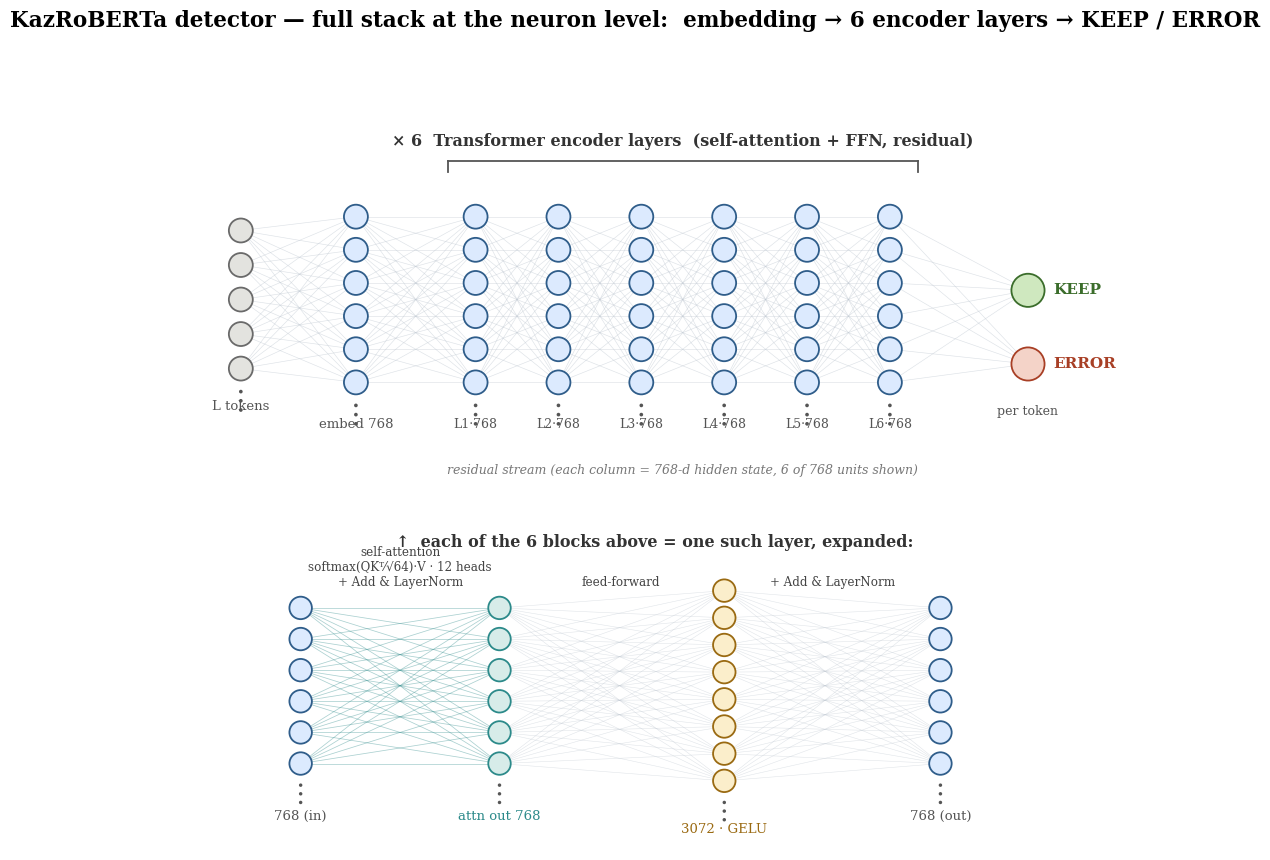

The matplotlib source for this figure: (Note: this script raises an exception after producing the figure.)
import matplotlib
matplotlib.use("Agg")
import matplotlib.pyplot as plt
from matplotlib.patches import Circle
from matplotlib.gridspec import GridSpec
import numpy as np

BLUE, FILL = "#2f5d8a", "#dceafe"
GREEN, GFILL = "#3b6d2b", "#cfe8bf"
RED, RFILL = "#a83f25", "#f4d3c8"
AMBER, AFILL = "#9a6a12", "#fbeecb"
GREY, GYFILL = "#6a6a6a", "#e3e3df"
EDGE, TEAL = "#bcc5cf", "#2c8a8a"
plt.rcParams.update({"font.family": "serif", "font.size": 11})


def neuron(ax, x, y, r=0.13, fc=FILL, ec=BLUE):
    ax.add_patch(Circle((x, y), r, facecolor=fc, edgecolor=ec, lw=1.3, zorder=4))


def vdots(ax, x, y):
    for dy in (-0.1, 0, 0.1):
        ax.add_patch(Circle((x, y + dy), 0.02, facecolor="#555", edgecolor="none", zorder=4))


def column(ax, x, n, ytop, ybot, fc=FILL, ec=BLUE, dots=True):
    ys = np.linspace(ytop, ybot, n)
    for y in ys:
        neuron(ax, x, y, fc=fc, ec=ec)
    if dots:
        vdots(ax, x, ybot - 0.35)
    return ys


def connect(ax, x1, ys1, x2, ys2, color=EDGE, lw=0.45, alpha=0.5):
    for a in ys1:
        for b in ys2:
            ax.plot([x1, x2], [a, b], color=color, lw=lw, alpha=alpha, zorder=1)


def bracket(ax, x1, x2, y, text):
    ax.plot([x1, x2], [y, y], color="#555", lw=1.3)
    ax.plot([x1, x1], [y, y - 0.12], color="#555", lw=1.3)
    ax.plot([x2, x2], [y, y - 0.12], color="#555", lw=1.3)
    ax.text((x1 + x2) / 2, y + 0.12, text, ha="center", va="bottom", fontsize=11.5,
            fontweight="bold", color="#333")


fig = plt.figure(figsize=(16, 9.6))
fig.suptitle("KazRoBERTa detector — full stack at the neuron level:  "
             "embedding → 6 encoder layers → KEEP / ERROR",
             fontsize=15.5, fontweight="bold", y=0.985)
gs = GridSpec(2, 1, height_ratios=[1.18, 1.0], hspace=0.12)

# ── TOP: the full forward stack ──────────────────────────────────────────────
ax = fig.add_subplot(gs[0]); ax.set_xlim(-0.6, 9.6); ax.set_ylim(0.4, 4.5)
ax.set_aspect("equal"); ax.axis("off")

x_tok, x_emb = 0.0, 1.25
x_layers = [2.55, 3.45, 4.35, 5.25, 6.15, 7.05]
x_out = 8.55
ytop, ybot = 3.35, 1.55

tok = column(ax, x_tok, 5, 3.2, 1.7, fc=GYFILL, ec=GREY)
emb = column(ax, x_emb, 6, ytop, ybot)
connect(ax, x_tok, tok, x_emb, emb)
prev = emb
for xl in x_layers:
    cur = column(ax, xl, 6, ytop, ybot)
    connect(ax, prev_x if (prev is not emb) else x_emb, prev, xl, cur)
    prev, prev_x = cur, xl
# head
connect(ax, x_layers[-1], prev, x_out, [2.55, 1.75])
neuron(ax, x_out, 2.55, r=0.18, fc=GFILL, ec=GREEN)
neuron(ax, x_out, 1.75, r=0.18, fc=RFILL, ec=RED)
ax.text(x_out + 0.28, 2.55, "KEEP", ha="left", va="center", color=GREEN, fontweight="bold", fontsize=11)
ax.text(x_out + 0.28, 1.75, "ERROR", ha="left", va="center", color=RED, fontweight="bold", fontsize=11)

bracket(ax, x_layers[0] - 0.3, x_layers[-1] + 0.3, 3.95,
        "× 6  Transformer encoder layers  (self-attention + FFN, residual)")
ax.text(x_tok, 1.25, "L tokens", ha="center", fontsize=9.5, color="#555")
ax.text(x_emb, 1.05, "embed 768", ha="center", fontsize=9.5, color="#555")
for i, xl in enumerate(x_layers, 1):
    ax.text(xl, 1.05, f"L{i}·768", ha="center", fontsize=9, color="#555")
ax.text(x_out, 1.2, "per token", ha="center", fontsize=9, color="#555")
ax.text((x_layers[0] + x_layers[-1]) / 2, 0.55,
        "residual stream (each column = 768-d hidden state, 6 of 768 units shown)",
        ha="center", fontsize=9, style="italic", color="#777")

# ── BOTTOM: one encoder layer expanded ───────────────────────────────────────
ax2 = fig.add_subplot(gs[1]); ax2.set_xlim(-0.3, 9.9); ax2.set_ylim(0.2, 3.9)
ax2.set_aspect("equal"); ax2.axis("off")
ax2.text(4.8, 3.7, "↑  each of the 6 blocks above = one such layer, expanded:",
         ha="center", fontsize=11.5, fontweight="bold", color="#333")

xi, xa, xf, xo = 0.7, 3.0, 5.6, 8.1
ci = column(ax2, xi, 6, 3.0, 1.2)
ca = column(ax2, xa, 6, 3.0, 1.2, fc="#d7ece9", ec=TEAL)
connect(ax2, xi, ci, xa, ca, color=TEAL, lw=0.55, alpha=0.4)   # token mixing (attention)
cf = column(ax2, xf, 8, 3.2, 1.0, fc=AFILL, ec=AMBER)
connect(ax2, xa, ca, xf, cf, lw=0.4, alpha=0.45)
co = column(ax2, xo, 6, 3.0, 1.2)
connect(ax2, xf, cf, xo, co, lw=0.4, alpha=0.45)

ax2.text(xi, 0.55, "768 (in)", ha="center", fontsize=9.5, color="#555")
ax2.text(xa, 0.55, "attn out 768", ha="center", fontsize=9.5, color=TEAL)
ax2.text(xf, 0.4, "3072 · GELU", ha="center", fontsize=9.5, color=AMBER)
ax2.text(xo, 0.55, "768 (out)", ha="center", fontsize=9.5, color="#555")
ax2.text((xi + xa) / 2, 3.25, "self-attention\nsoftmax(QKᵀ⁄√64)·V · 12 heads\n+ Add & LayerNorm",
         ha="center", fontsize=8.6, color="#444")
ax2.text((xa + xf) / 2 + 0.1, 3.25, "feed-forward", ha="center", fontsize=8.6, color="#444")
ax2.text((xf + xo) / 2, 3.25, "+ Add & LayerNorm", ha="center", fontsize=8.6, color="#444")

fig.savefig("/tmp/nn_fullstack.png", dpi=155, facecolor="white", bbox_inches="tight")
print("saved")
